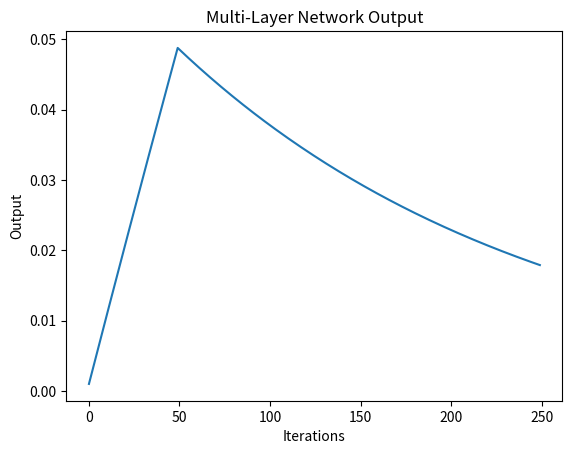

This figure's Python source:
# kangroll_basic_fn001_mln.py 

import matplotlib.pyplot as plt
import numpy as np

def fn001_mln(a, b):
    return a + b

def layer_one(u1, tau1, B1, iterations):
    u1_values = []
    for _ in range(iterations):
        u1 = u1 + tau1 * (B1 - u1)
        u1_values.append(u1)
    return u1_values

def layer_two(u2, tau2, B2, iterations):
    u2_values = []
    for _ in range(iterations):
        u2 = u2 + tau2 * (B2 - u2)
        u2_values.append(u2)
    return u2_values

def V3_simulate_MLN(H3, u_ini, lay1_iterations, lay2_iterations):
    tau1, B1, tau2, B2 = H3
    u1_values = layer_one(u_ini, tau1, B1, lay1_iterations)
    u2_values = layer_two(u1_values[-1], tau2, B2, lay2_iterations)
    return u1_values + u2_values


if __name__ == "__main__":
    # 测试 fn001_mln 函数
    print("Test: add(2, 3) =", fn001_mln(2, 3))

    print('kangroll_basic_fn001_mln.py go mln :\n')
    # 测试数据
    H3 = [0.001, 1, 0.005, 0]  # 和谐集合H的初始值
    u_ini = 0  # 双层网络的初始值
    lay1_iterations = 50  # 第一层迭代次数
    lay2_iterations = 200  # 第二层迭代次数

    # 进行模拟
    MLN_output = V3_simulate_MLN(H3, u_ini, lay1_iterations, lay2_iterations)

    # 绘制图像
    plt.plot(MLN_output)
    plt.title('Multi-Layer Network Output')
    plt.xlabel('Iterations')
    plt.ylabel('Output')
    plt.show(block=False)

    # 显示3秒后关闭
    plt.pause(3)
    plt.close()
